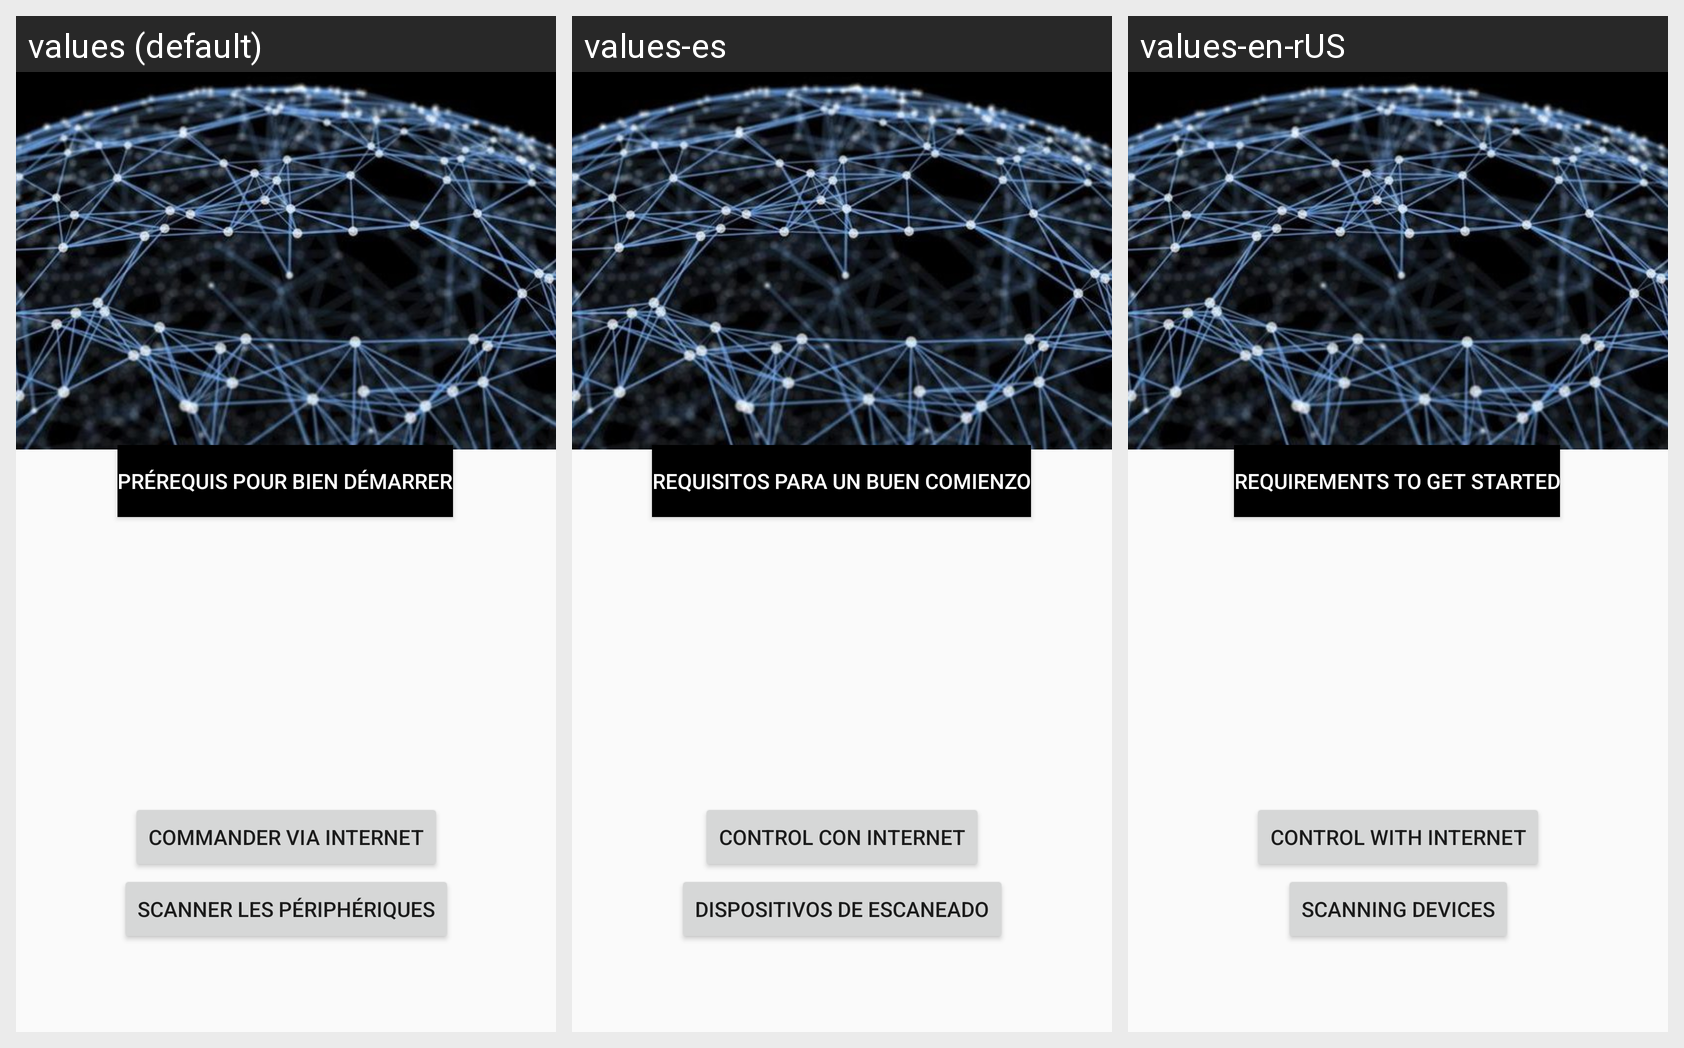

Here is an Android app screen in its default locale and in the app's own translations. Write out the translated-string differences for the strings that appear on this screen.
Android screen res/layout/activity_main.xml rendered under 3 locales, left to right: values (default), values-es, values-en-rUS. Device: Nexus 5 (rendered at 1080×1920; each locale shown at half size, 540×960, under a caption strip naming it); theme Theme.MaterialComponents.Light.Bridge.
Strings drawn on this screen, with the default value and each locale's value (text and hints the layout hard-codes appear in the picture but are not listed):

commande_internet
  values: Commander via internet
  values-es: Control con Internet
  values-en-rUS: Control with internet

scan_periph
  values: Scanner les périphériques
  values-es: Dispositivos de escaneado
  values-en-rUS: Scanning devices

prerequis
  values: Prérequis pour bien démarrer
  values-es: Requisitos para un buen comienzo
  values-en-rUS: Requirements to get started
